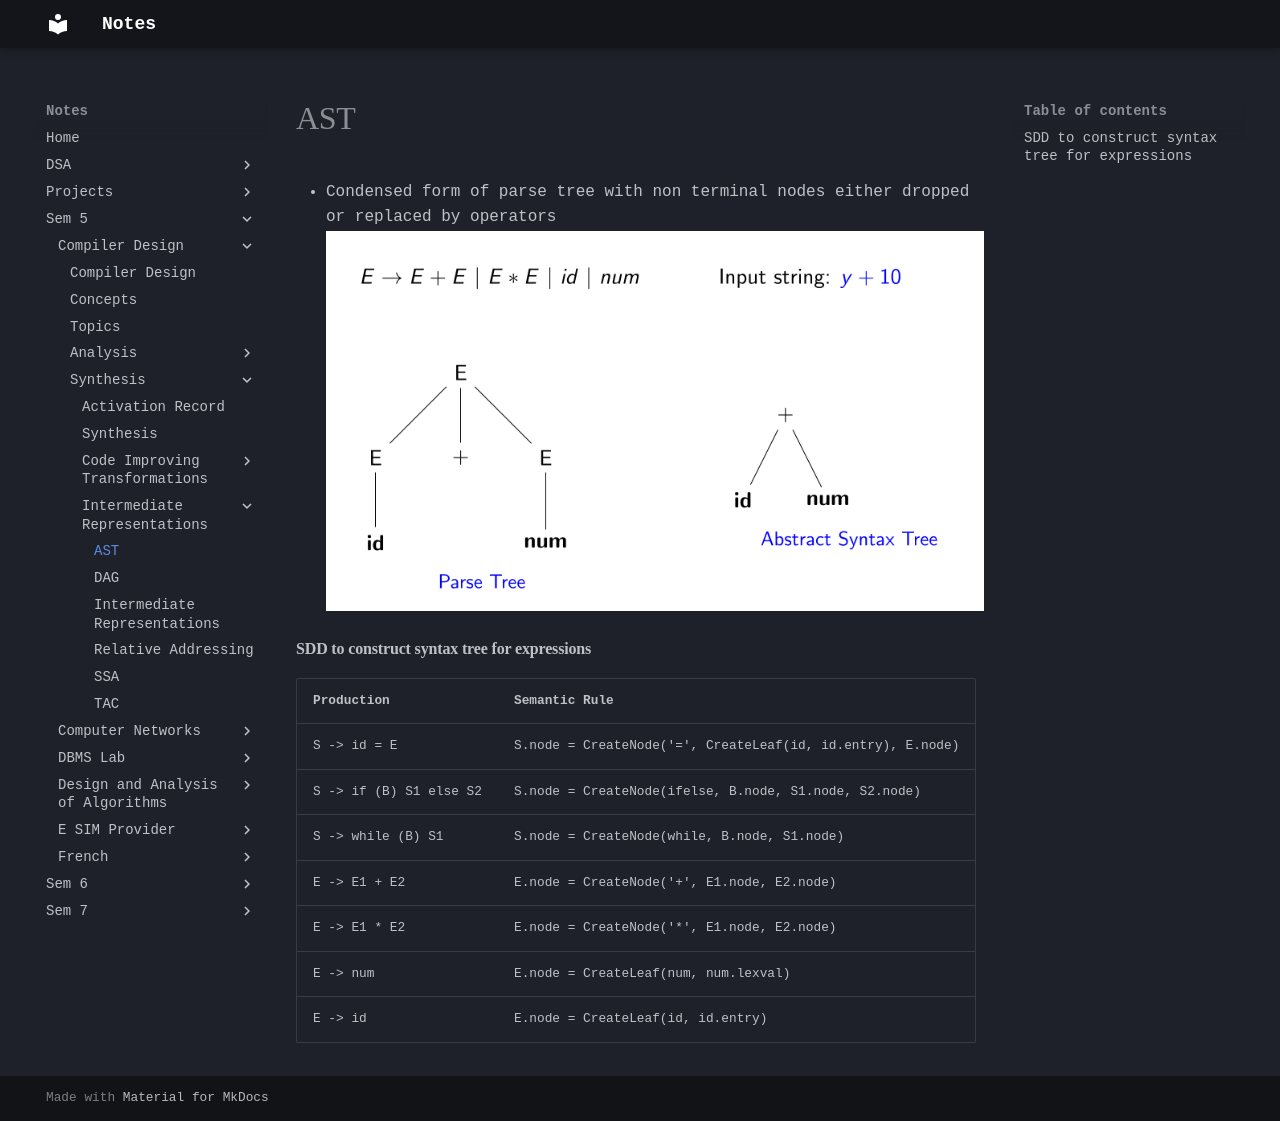

repository: Alvin0305/Notes · page: Sem 5/Compiler Design/Synthesis/Intermediate Representations/AST/index.html · generator: mkdocs

- Condensed form of parse tree with non terminal nodes either dropped or replaced by operators
![[AST Parse Tree Difference.png]]

#### SDD to construct syntax tree for expressions

| Production             | Semantic Rule                                              |
| ---------------------- | ---------------------------------------------------------- |
| S -> id = E            | S.node = CreateNode('=', CreateLeaf(id, id.entry), E.node) |
| S -> if (B) S1 else S2 | S.node = CreateNode(ifelse, B.node, S1.node, S2.node)      |
| S -> while (B) S1      | S.node = CreateNode(while, B.node, S1.node)                |
| E -> E1 + E2           | E.node = CreateNode('+', E1.node, E2.node)                 |
| E -> E1 \* E2          | E.node = CreateNode('\*', E1.node, E2.node)                |
| E -> num               | E.node = CreateLeaf(num, num.lexval)                       |
| E -> id                | E.node = CreateLeaf(id, id.entry)                          |
